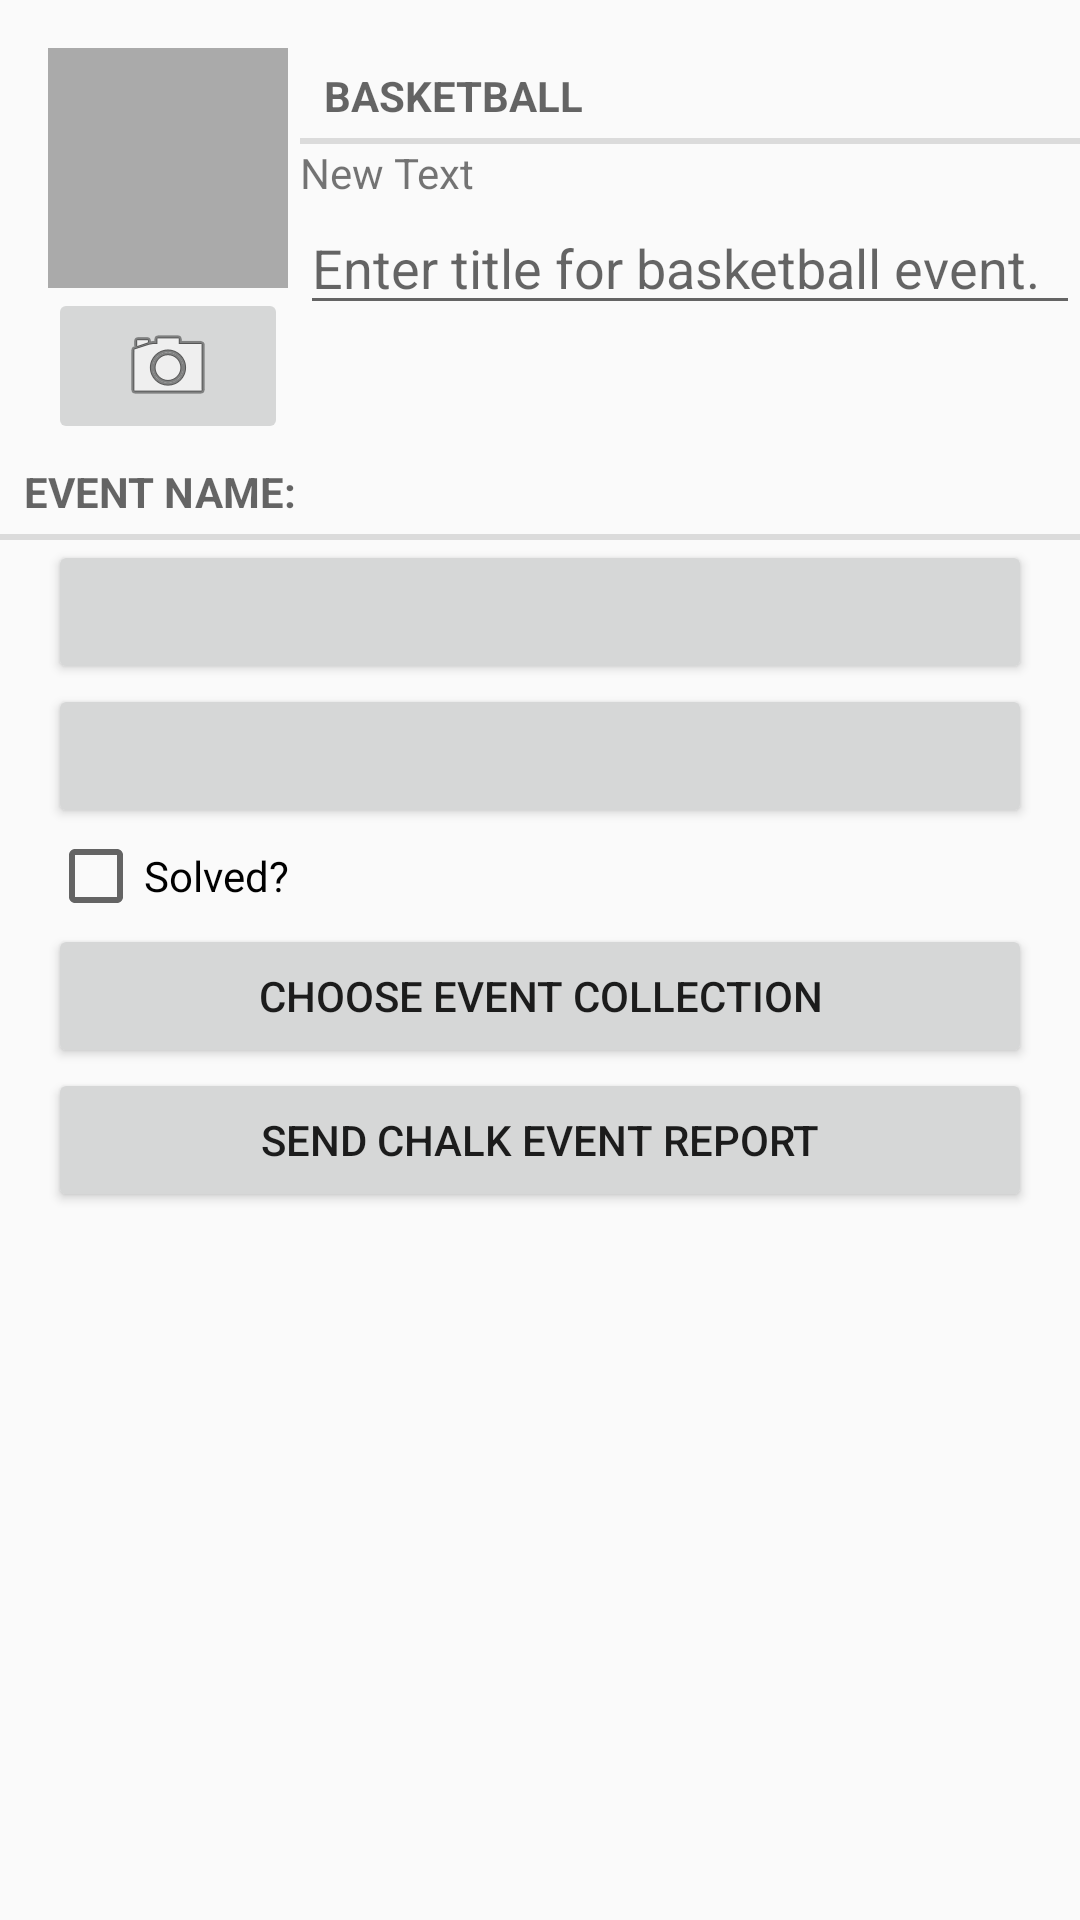

Produce the Android XML layout that renders to this screen, including the resource entries it uses.
<!-- AndroidManifest.xml: application theme AppTheme -->
<!-- res/layout/fragment_basketballchalk.xml -->
<?xml version="1.0" encoding="utf-8"?>
<LinearLayout xmlns:android="http://schemas.android.com/apk/res/android"
    android:layout_width="match_parent"
    android:layout_height="match_parent"
    android:orientation="vertical">

    <LinearLayout
        android:layout_width="match_parent"
        android:layout_height="wrap_content"
        android:orientation="horizontal"
        android:layout_marginLeft="16dp"
        android:layout_marginTop="16dp">

        <LinearLayout
            android:layout_width="wrap_content"
            android:layout_height="wrap_content"
            android:orientation="vertical"
            android:layout_marginRight="4dp"
            android:layout_marginEnd="4dp">

            <ImageView
                android:id="@+id/chalk_ImageView"
                android:layout_width="80dp"
                android:layout_height="80dp"
                android:scaleType="centerInside"
                android:background="@android:color/darker_gray"
                android:cropToPadding="true" />

            <ImageButton
                android:layout_width="match_parent"
                android:layout_height="wrap_content"
                android:id="@+id/chalk_imageButton"
                android:src="@android:drawable/ic_menu_camera" />

        </LinearLayout>

        <LinearLayout
            android:layout_width="wrap_content"
            android:layout_height="wrap_content"
            android:orientation="vertical"
            android:layout_weight="1">

            <TextView
                style="?android:listSeparatorTextViewStyle"
                android:layout_width="match_parent"
                android:layout_height="wrap_content"
                android:text="@string/basketballchalk_title_label" />

            <TextView
                android:layout_width="wrap_content"
                android:layout_height="wrap_content"
                android:text="New Text"
                android:id="@+id/textView2" />

            <EditText
                android:id="@+id/chalk_event_title"
                android:layout_width="match_parent"
                android:layout_height="wrap_content"
                android:hint="@string/chalk_title_hint" />
        </LinearLayout>

    </LinearLayout>

    <TextView
        style="?android:listSeparatorTextViewStyle"
        android:layout_width="match_parent"
        android:layout_height="wrap_content"
        android:text="@string/chalk_event_name_label" />

    <Button
        android:id="@+id/chalk_event_date"
        android:layout_width="match_parent"
        android:layout_height="wrap_content"
        android:layout_marginLeft="16dp"
        android:layout_marginRight="16dp" />

    <Button
        android:id="@+id/chalk_event_time"
        android:layout_width="match_parent"
        android:layout_height="wrap_content"
        android:layout_marginLeft="16dp"
        android:layout_marginRight="16dp" />

    <CheckBox
        android:id="@+id/chalk_completed"
        android:layout_width="match_parent"
        android:layout_height="wrap_content"
        android:layout_marginLeft="16dp"
        android:layout_marginRight="16dp"
        android:text="@string/chalk_solved_label" />

    <Button
        android:layout_width="match_parent"
        android:layout_height="wrap_content"
        android:id="@+id/chalk_eventButton"
        android:layout_marginLeft="16dp"
        android:layout_marginRight="16dp"
        android:text="@string/chalk_event_text" />

    <Button
        android:layout_width="match_parent"
        android:layout_height="wrap_content"
        android:id="@+id/chalk_event_reportButton"
        android:layout_marginLeft="16dp"
        android:layout_marginRight="16dp"
        android:text="@string/chalk_event_report_text"/>

</LinearLayout>
<!-- resources referenced by this layout -->
<resources>
  <string name="basketballchalk_title_label">Basketball</string>
  <string name="chalk_event_name_label">Event Name:</string>
  <string name="chalk_event_report_text">Send Chalk Event Report</string>
  <string name="chalk_event_text">Choose Event Collection</string>
  <string name="chalk_solved_label">Solved?</string>
  <string name="chalk_title_hint">Enter title for basketball event.</string>
  <style name="AppTheme" parent="Theme.AppCompat.Light.DarkActionBar">
          
      </style>
</resources>
